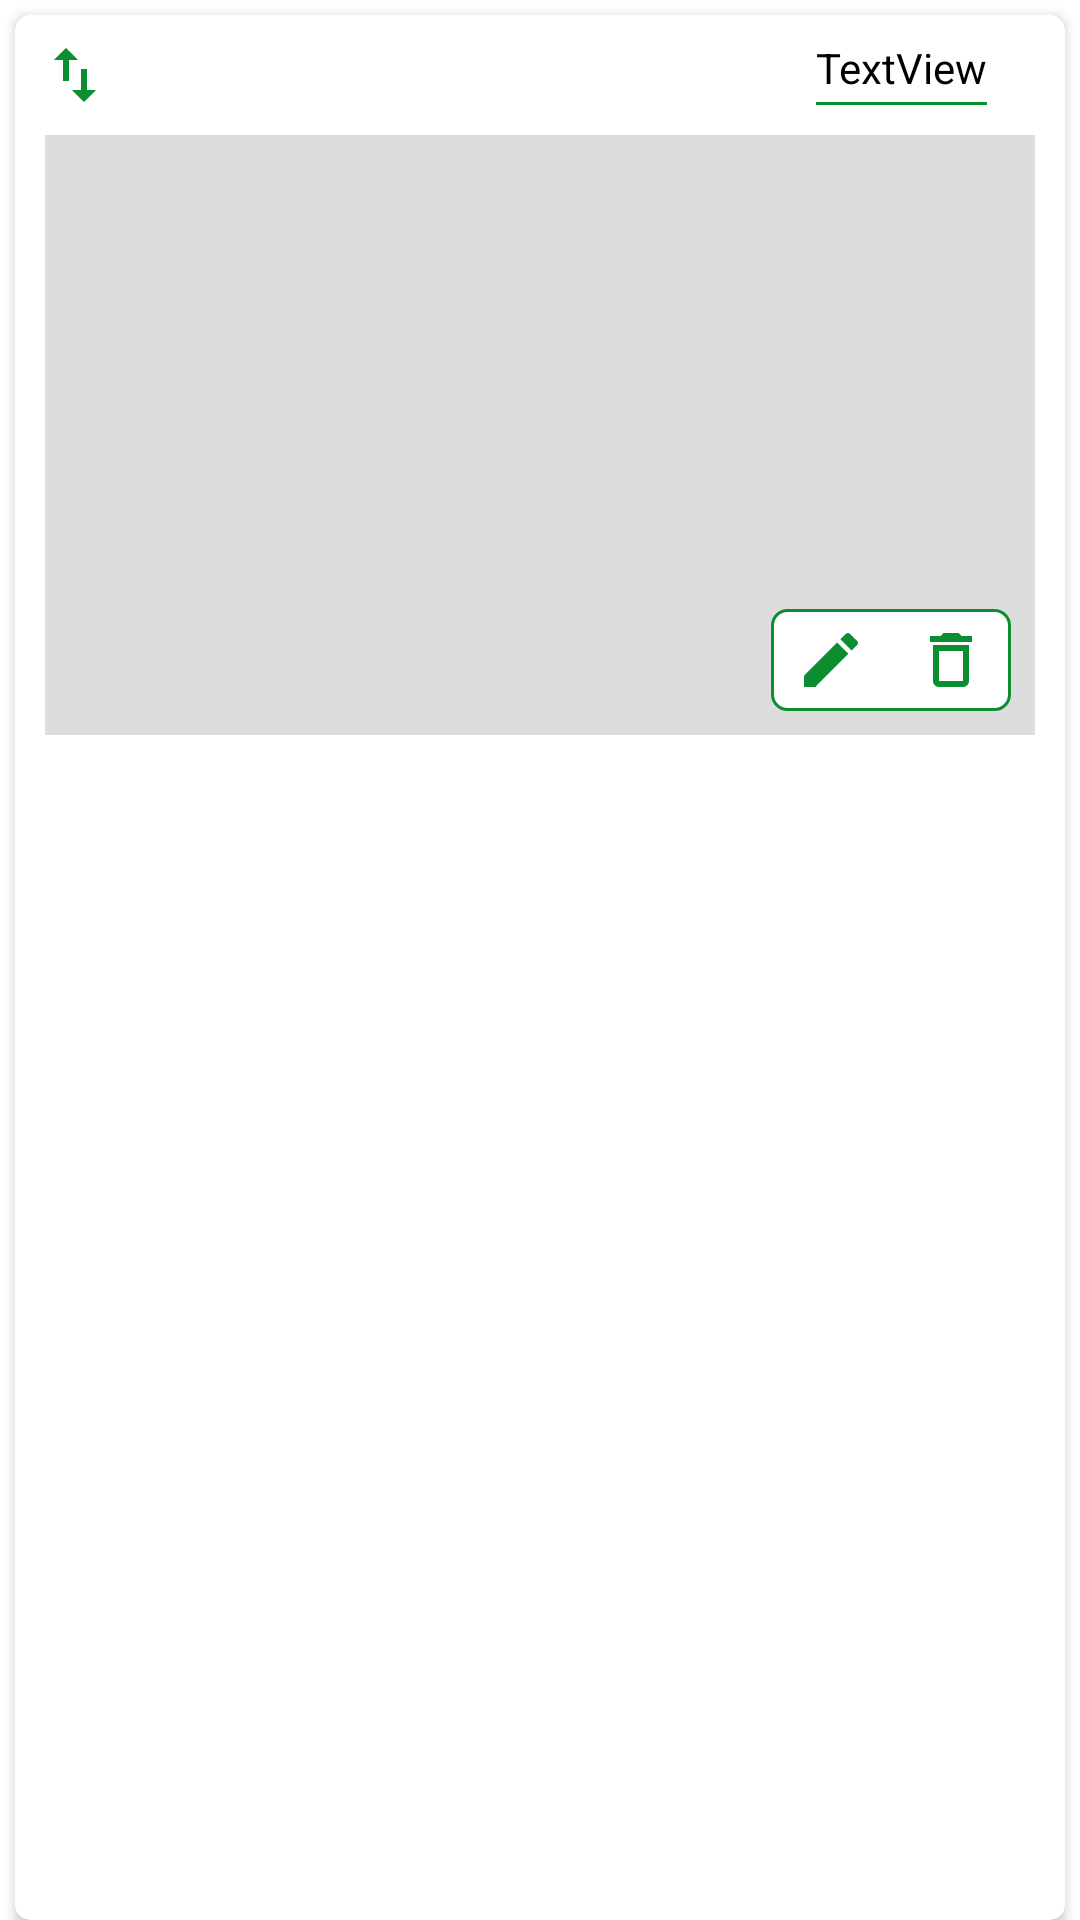

Reconstruct the res/layout file that produces this screen, plus the resources it refers to.
<!-- AndroidManifest.xml: application theme AppTheme.NoActionBar -->
<!-- res/layout/select_image_frag_item.xml -->
<?xml version="1.0" encoding="utf-8"?>
<LinearLayout xmlns:android="http://schemas.android.com/apk/res/android"
    xmlns:app="http://schemas.android.com/apk/res-auto"
    xmlns:tools="http://schemas.android.com/tools"
    android:layout_width="match_parent"
    android:layout_height="wrap_content">

    <androidx.cardview.widget.CardView
        android:layout_width="match_parent"
        android:layout_height="match_parent"
        android:layout_marginStart="5dp"
        android:layout_marginTop="5dp"
        android:layout_marginEnd="5dp"
        app:cardBackgroundColor="@color/white"
        app:cardCornerRadius="5dp">

        <androidx.constraintlayout.widget.ConstraintLayout
            android:layout_width="match_parent"
            android:layout_height="wrap_content">

            <TextView
                android:id="@+id/tvTitle"
                android:layout_width="wrap_content"
                android:layout_height="wrap_content"
                android:layout_marginTop="8dp"
                android:layout_marginEnd="16dp"
                android:text="TextView"
                android:textColor="@color/black"
                app:layout_constraintEnd_toEndOf="@+id/imageContent"
                app:layout_constraintHorizontal_bias="1.0"
                app:layout_constraintStart_toEndOf="@+id/imDrag"
                app:layout_constraintTop_toTopOf="parent" />

            <ImageView
                android:id="@+id/imageContent"
                android:layout_width="0dp"
                android:layout_height="200dp"
                android:layout_margin="10dp"
                android:background="@color/grey_light"
                android:scaleType="centerCrop"
                app:layout_constraintBottom_toBottomOf="parent"
                app:layout_constraintEnd_toEndOf="parent"
                app:layout_constraintStart_toStartOf="parent"
                app:layout_constraintTop_toBottomOf="@+id/linearLayout2"
                app:layout_constraintVertical_bias="0.0"
                tools:srcCompat="@tools:sample/backgrounds/scenic" />

            <ImageButton
                android:id="@+id/imDrag"
                android:layout_width="wrap_content"
                android:layout_height="wrap_content"
                android:layout_marginStart="8dp"
                android:layout_marginTop="8dp"
                android:background="@android:color/transparent"
                app:layout_constraintStart_toStartOf="parent"
                app:layout_constraintTop_toTopOf="parent"
                app:srcCompat="@drawable/ic_drag" />

            <LinearLayout
                android:layout_width="wrap_content"
                android:layout_height="match_parent"
                android:layout_marginEnd="8dp"
                android:layout_marginBottom="8dp"
                android:background="@drawable/edit_image_bg"
                android:gravity="center"
                android:orientation="horizontal"
                app:layout_constraintBottom_toBottomOf="@+id/imageContent"
                app:layout_constraintEnd_toEndOf="@+id/imageContent">

                <ImageButton
                    android:id="@+id/imEditImage"
                    android:layout_width="wrap_content"
                    android:layout_height="wrap_content"
                    android:layout_marginStart="8dp"
                    android:layout_marginEnd="16dp"
                    android:background="@android:color/transparent"
                    app:srcCompat="@drawable/ic_edit" />

                <ImageButton
                    android:id="@+id/imDelete"
                    android:layout_width="wrap_content"
                    android:layout_height="wrap_content"
                    android:layout_marginTop="5dp"
                    android:layout_marginEnd="8dp"
                    android:layout_marginBottom="5dp"
                    android:background="@android:color/transparent"
                    app:srcCompat="@drawable/ic_delete_image" />
            </LinearLayout>

            <ProgressBar
                android:id="@+id/pBar"
                style="?android:attr/progressBarStyle"
                android:layout_width="wrap_content"
                android:layout_height="wrap_content"
                android:visibility="gone"
                app:layout_constraintBottom_toBottomOf="@+id/imageContent"
                app:layout_constraintEnd_toEndOf="@+id/imageContent"
                app:layout_constraintStart_toStartOf="@+id/imageContent"
                app:layout_constraintTop_toTopOf="@+id/imageContent" />

            <LinearLayout
                android:id="@+id/linearLayout2"
                android:layout_width="0dp"
                android:layout_height="1dp"
                android:layout_marginTop="2dp"
                android:background="@color/green_main"
                android:orientation="horizontal"
                app:layout_constraintEnd_toEndOf="@+id/tvTitle"
                app:layout_constraintStart_toStartOf="@+id/tvTitle"
                app:layout_constraintTop_toBottomOf="@+id/tvTitle"></LinearLayout>
        </androidx.constraintlayout.widget.ConstraintLayout>
    </androidx.cardview.widget.CardView>

</LinearLayout>
<!-- resources referenced by this layout -->
<resources>
  <color name="black">#FF000000</color>
  <color name="green_main">#0C8E30</color>
  <color name="grey_light">#DDDDDD</color>
  <color name="white">#FFFFFFFF</color>
  <!-- drawable edit_image_bg (drawable) -->
  <?xml version="1.0" encoding="utf-8"?>
  <shape xmlns:android="http://schemas.android.com/apk/res/android" android:shape="rectangle">
      <corners android:radius="5dp"/>
      <solid android:color="@color/white"/>
      <stroke android:color="@color/green_main" android:width="1dp"/>
  </shape>
  <!-- drawable ic_delete_image (drawable) -->
  <vector android:height="24dp" android:tint="@color/green_main"
      android:viewportHeight="24" android:viewportWidth="24"
      android:width="24dp" xmlns:android="http://schemas.android.com/apk/res/android">
      <path android:fillColor="@android:color/white" android:pathData="M6,19c0,1.1 0.9,2 2,2h8c1.1,0 2,-0.9 2,-2L18,7L6,7v12zM8,9h8v10L8,19L8,9zM15.5,4l-1,-1h-5l-1,1L5,4v2h14L19,4z"/>
  </vector>
  <!-- drawable ic_drag (drawable) -->
  <vector android:height="24dp" android:tint="@color/green_main"
      android:viewportHeight="24" android:viewportWidth="24"
      android:width="24dp" xmlns:android="http://schemas.android.com/apk/res/android">
      <path android:fillColor="@android:color/white" android:pathData="M9,3L5,6.99h3L8,14h2L10,6.99h3L9,3zM16,17.01L16,10h-2v7.01h-3L15,21l4,-3.99h-3z"/>
  </vector>
  <!-- drawable ic_edit (drawable) -->
  <vector android:height="24dp" android:tint="@color/green_main"
      android:viewportHeight="24" android:viewportWidth="24"
      android:width="24dp" xmlns:android="http://schemas.android.com/apk/res/android">
      <path android:fillColor="@android:color/white" android:pathData="M3,17.25V21h3.75L17.81,9.94l-3.75,-3.75L3,17.25zM20.71,7.04c0.39,-0.39 0.39,-1.02 0,-1.41l-2.34,-2.34c-0.39,-0.39 -1.02,-0.39 -1.41,0l-1.83,1.83 3.75,3.75 1.83,-1.83z"/>
  </vector>
  <style name="AppTheme.NoActionBar" parent="Theme.MaterialComponents.Light.NoActionBar">
          
          <item name="colorPrimary">@color/purple_500</item>
          <item name="colorPrimaryVariant">@color/purple_700</item>
          <item name="colorOnPrimary">@color/white</item>
          <item name="android:windowActionBar">false</item>
          <item name="android:windowNoTitle">true</item>
          <item name="android:windowFullscreen">true</item>
      </style>
  <color name="purple_500">#FF6200EE</color>
  <color name="purple_700">#FF3700B3</color>
</resources>
